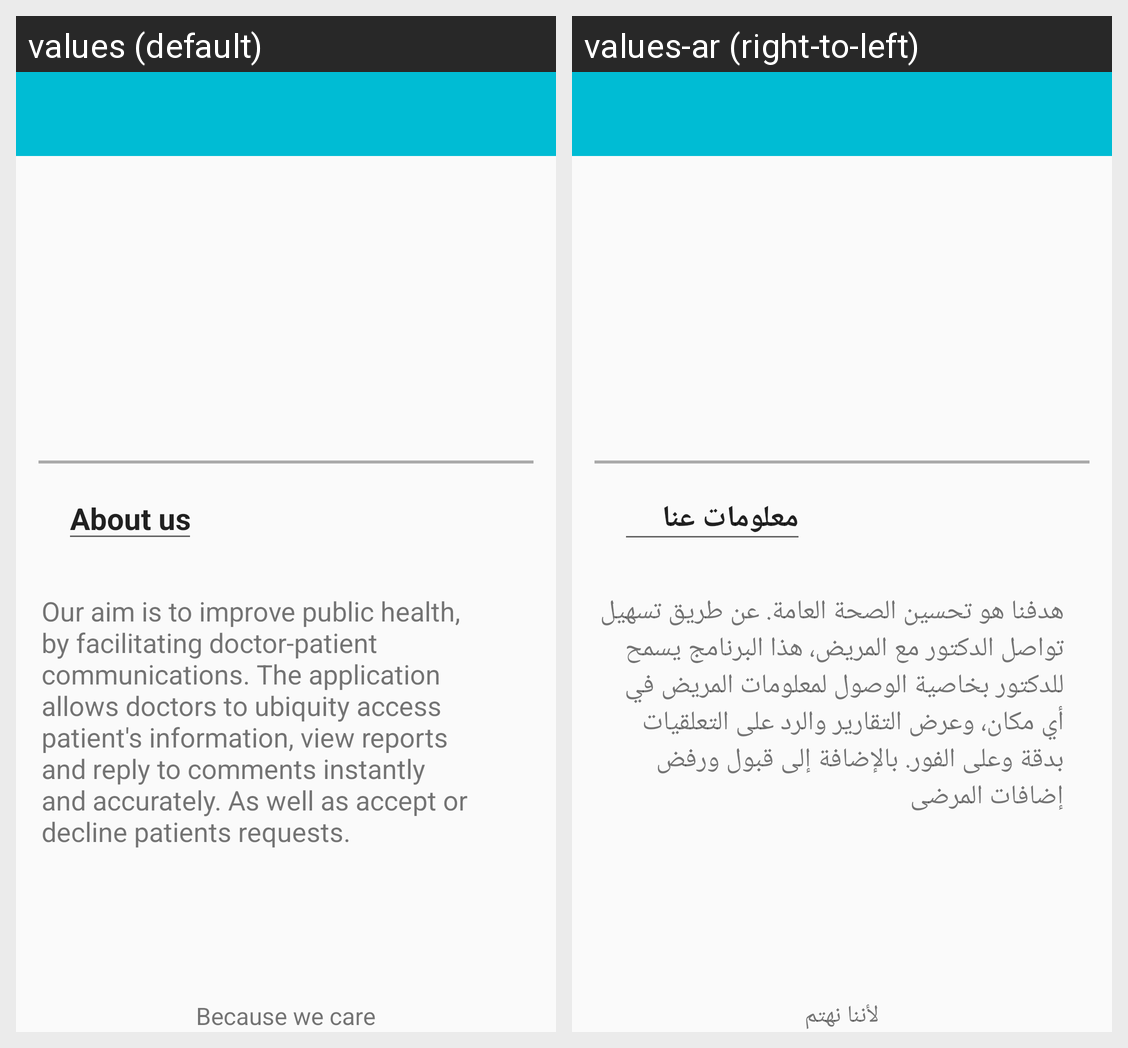

The same Android screen rendered under two of its app's locales, left to right. List the strings drawn on it with the default value and each locale's translation.
Android screen res/layout/activity_about_us.xml rendered under 2 locales, left to right: values (default), values-ar (right-to-left). Device: Nexus 5 (rendered at 1080×1920; each locale shown at half size, 540×960, under a caption strip naming it); theme AppTheme.
Strings drawn on this screen, with the default value and each locale's value (text and hints the layout hard-codes, and strings that could not be matched under every locale, appear in the picture but are not listed):

OurAim
  values: Our aim is to improve public health, by facilitating doctor-patient communications. The application allows doctors to ubiquity access patient's information, view reports and reply to comments instantly and accurately. As well as accept or decline patients requests.
  values-ar: هدفنا هو تحسين الصحة العامة. عن طريق تسهيل تواصل الدكتور مع المريض، هذا البرنامج يسمح للدكتور بخاصية الوصول لمعلومات المريض في أي مكان، وعرض التقارير والرد على التعلقيات بدقة وعلى الفور. بالإضافة إلى قبول ورفض إضافات المرضى

Becausewecare
  values: Because we care
  values-ar: لأننا نهتم

Aboutus
  values: About us
  values-ar: معلومات عنا
